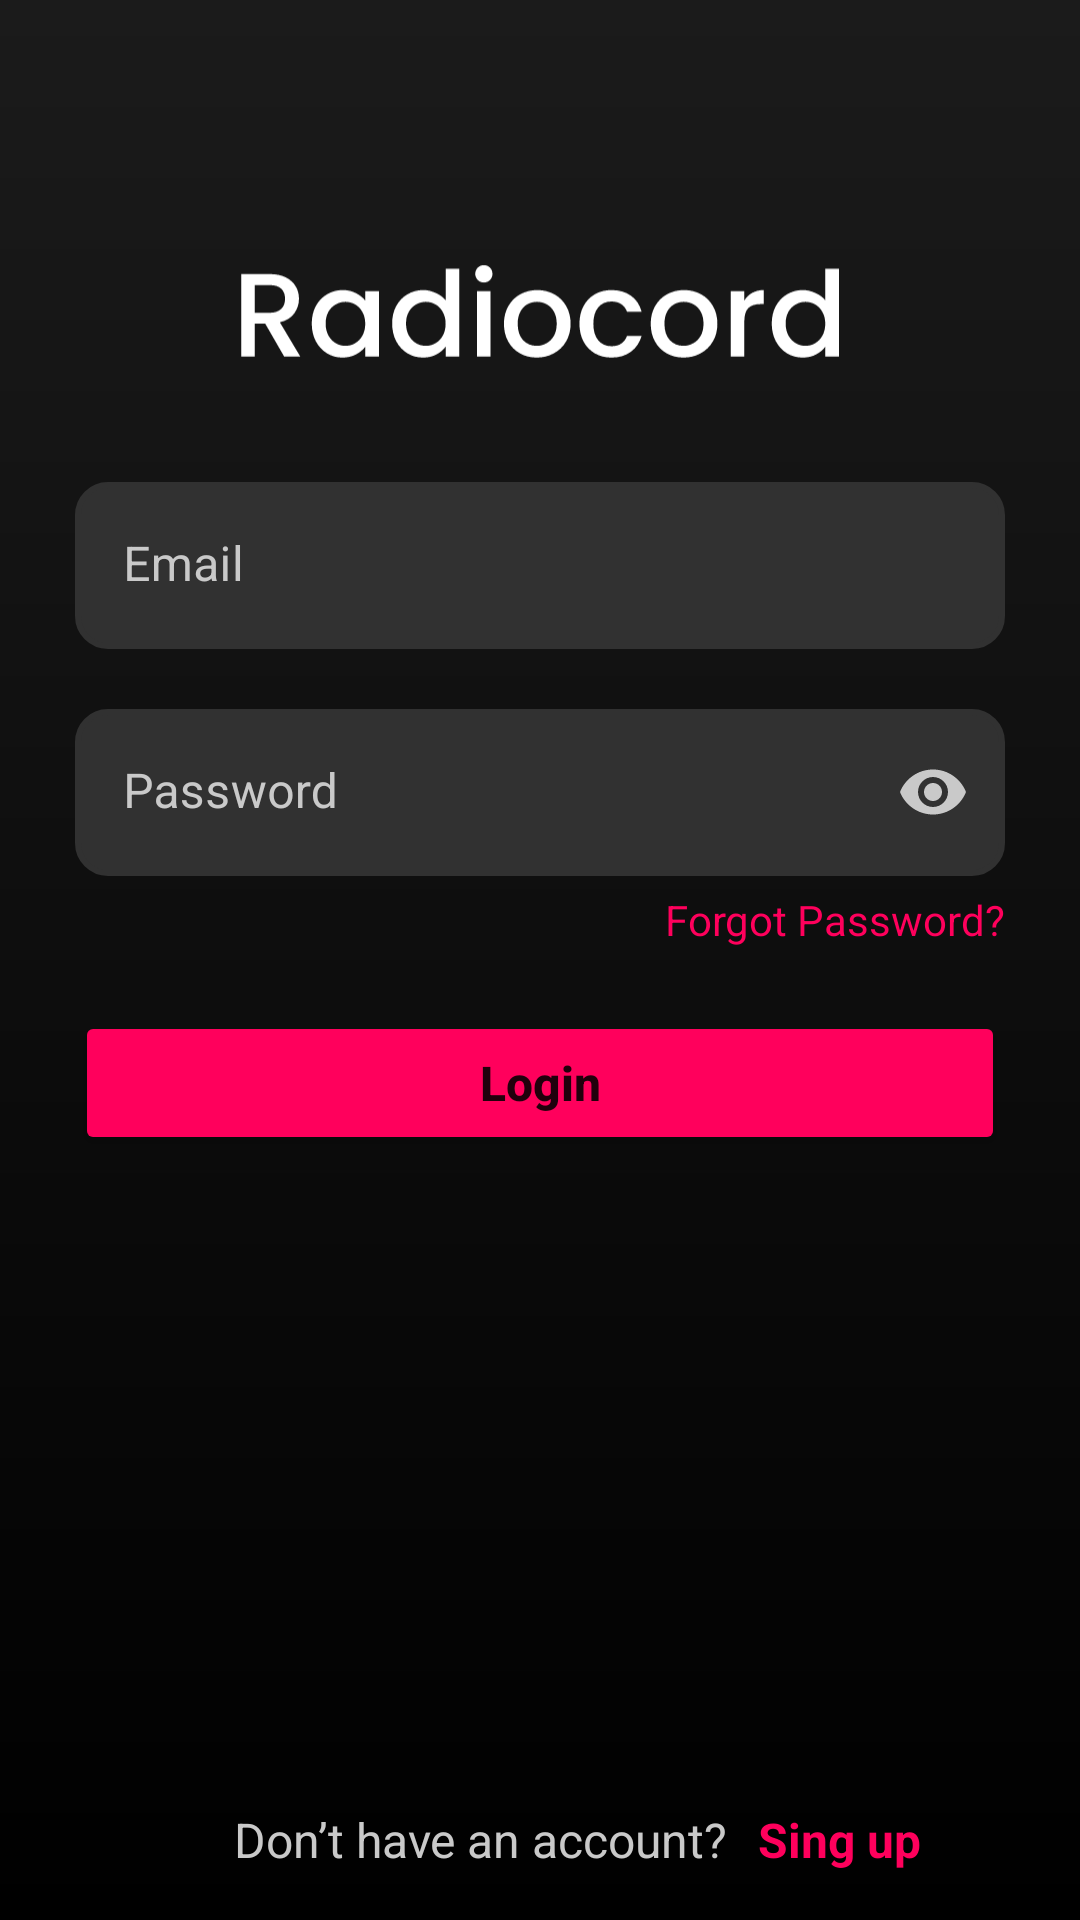

Here is an Android app screen rendered from its layout file. Give the layout XML and the strings, colors and styles it references.
<!-- AndroidManifest.xml: application theme Theme.Rcod -->
<!-- res/layout/fragment_login.xml -->
<?xml version="1.0" encoding="utf-8"?>
<layout
    xmlns:android="http://schemas.android.com/apk/res/android"
    xmlns:tools="http://schemas.android.com/tools"
    xmlns:app="http://schemas.android.com/apk/res-auto">
<FrameLayout
    android:layout_width="match_parent"
    android:layout_height="match_parent"

    android:background="@drawable/backround_gradient"
    tools:context=".Login">

    <androidx.constraintlayout.widget.ConstraintLayout
        android:layout_width="match_parent"
        android:layout_height="match_parent">

        <Button
            android:id="@+id/button"
            android:layout_width="match_parent"
            android:layout_height="wrap_content"
            android:layout_marginStart="25dp"
            android:layout_marginEnd="25dp"
            android:layout_marginBottom="255dp"
            android:backgroundTint="@color/main_color"
            android:insetTop="0dp"
            android:insetBottom="0dp"
            android:text="Login"
            android:textAllCaps="false"
            android:textSize="16sp"
            android:textStyle="bold"
            app:cornerRadius="8dp"
            app:layout_constraintBottom_toBottomOf="parent"
            app:layout_constraintEnd_toEndOf="parent"
            app:layout_constraintHorizontal_bias="0.0"
            app:layout_constraintStart_toStartOf="parent" />

        <com.google.android.material.textfield.TextInputLayout
            android:id="@+id/textInputLayout2"
            android:layout_width="match_parent"
            android:layout_height="wrap_content"
            android:layout_marginStart="25dp"
            android:layout_marginEnd="25dp"
            android:layout_marginBottom="20dp"
            android:textColorHint="@color/hint_text_color"
            app:boxBackgroundColor="@color/textview_bg_color"
            app:boxStrokeColor="@color/textview_bg_color"
            app:boxStrokeWidth="0dp"
            app:endIconTint="@color/main_color"
            app:hintTextColor="@color/white"
            app:boxStrokeWidthFocused="0dp"
            app:layout_constraintBottom_toTopOf="@+id/textInputLayout"
            app:layout_constraintEnd_toEndOf="parent"
            app:layout_constraintHorizontal_bias="0.0"
            app:layout_constraintStart_toStartOf="parent"
            app:startIconTint="@color/main_color">

            <com.google.android.material.textfield.TextInputEditText
                android:layout_width="match_parent"
                android:layout_height="wrap_content"
                android:background="@drawable/textview_backround"
                android:hint="Email"
                android:inputType="text|textEmailAddress"
                android:maxLines="1"
                android:textColor="@color/hint_text_color" />
        </com.google.android.material.textfield.TextInputLayout>

        <com.google.android.material.textfield.TextInputLayout
            android:id="@+id/textInputLayout"
            android:layout_width="match_parent"
            android:layout_height="wrap_content"
            android:layout_marginStart="25dp"
            android:layout_marginEnd="25dp"
            android:layout_marginBottom="45dp"
            android:textColorHint="@color/hint_text_color"
            app:boxStrokeWidth="0dp"
            app:boxStrokeWidthFocused="0dp"
            app:boxStrokeColor="@color/textview_bg_color"
            app:boxBackgroundColor="@color/textview_bg_color"
            app:hintTextColor="@color/white"
            app:layout_constraintBottom_toTopOf="@+id/button"
            app:layout_constraintEnd_toEndOf="parent"
            app:layout_constraintHorizontal_bias="0.0"
            app:layout_constraintStart_toStartOf="parent"
            app:passwordToggleEnabled="true"
            app:passwordToggleTint="@color/hint_text_color">

            <com.google.android.material.textfield.TextInputEditText
                android:layout_width="match_parent"
                android:layout_height="wrap_content"
                android:background="@drawable/textview_backround"
                android:hint="Password"
                android:inputType="textPassword"
                android:maxLines="1"
                android:password="true"
                android:shadowColor="@null"
                android:textColor="@color/hint_text_color" />
        </com.google.android.material.textfield.TextInputLayout>

        <TextView
            android:id="@+id/textView"
            android:layout_width="wrap_content"
            android:layout_height="wrap_content"
            android:layout_marginTop="5dp"
            android:text="Forgot Password?"
            android:textColor="@color/main_color"
            app:layout_constraintEnd_toEndOf="@+id/textInputLayout"
            app:layout_constraintTop_toBottomOf="@+id/textInputLayout" />

        <ImageView
            android:id="@+id/textView2"
            android:layout_width="201dp"
            android:layout_height="42dp"
            android:src="@drawable/radiocord"
            app:layout_constraintBottom_toTopOf="@+id/textInputLayout2"
            app:layout_constraintEnd_toEndOf="parent"
            app:layout_constraintHorizontal_bias="0.5"
            app:layout_constraintStart_toStartOf="parent"
            app:layout_constraintTop_toTopOf="parent"
            app:layout_constraintVertical_bias="0.7" />

        <TextView
            android:id="@+id/textView3"
            android:layout_width="wrap_content"
            android:layout_height="wrap_content"
            android:layout_marginBottom="16dp"
            android:text="Don’t have an account?"
            android:textColor="@color/hint_text_color"
            android:textSize="16sp"
            app:layout_constraintBottom_toBottomOf="parent"
            app:layout_constraintEnd_toEndOf="parent"
            app:layout_constraintHorizontal_bias="0.4"
            app:layout_constraintStart_toStartOf="parent" />

        <TextView
            android:id="@+id/login_singup_btn"
            android:layout_width="wrap_content"
            android:layout_height="wrap_content"
            android:layout_marginStart="10dp"
            android:text="Sing up"
            android:textColor="@color/main_color"
            android:textSize="16sp"
            android:textStyle="bold"
            app:layout_constraintBottom_toBottomOf="@+id/textView3"
            app:layout_constraintStart_toEndOf="@+id/textView3" />

    </androidx.constraintlayout.widget.ConstraintLayout>

</FrameLayout>
</layout>
<!-- resources referenced by this layout -->
<resources>
  <color name="hint_text_color">#C9C9C9</color>
  <color name="main_color">#FF005C</color>
  <color name="textview_bg_color">#313131</color>
  <color name="white">#FFFFFF</color>
  <!-- drawable backround_gradient (drawable-v24) -->
  <?xml version="1.0" encoding="utf-8"?>
  <shape xmlns:android="http://schemas.android.com/apk/res/android"
      android:shape="rectangle">
      <gradient
          android:startColor="#000000"
          android:endColor="#1B1B1B"
          android:angle="90" />
  </shape>
  <!-- drawable radiocord: vector/xml drawable (drawable, 6013 chars, omitted) -->
  <!-- drawable textview_backround (drawable-v24) -->
  <?xml version="1.0" encoding="UTF-8"?>
  <shape xmlns:android="http://schemas.android.com/apk/res/android">
  
      <stroke android:width="2dp" android:color="@color/textview_bg_color"
          />
      <solid android:color="@color/textview_bg_color"/>
      <corners android:radius="10dp"/>
      <padding android:left="0dp" android:top="0dp"
          android:right="0dp" android:bottom="0dp" />
  </shape>
  <style name="Theme.Rcod" parent="Theme.MaterialComponents.DayNight.NoActionBar">
          
          <item name="android:windowNoTitle">true</item>
          <item name="android:windowFullscreen">true</item>
          <item name="android:windowActionBar">false</item>
  
          <item name="colorPrimary">@color/purple_500</item>
          <item name="colorPrimaryVariant">@color/purple_700</item>
          <item name="colorOnPrimary">@color/white</item>
          
          <item name="colorSecondary">@color/teal_200</item>
          <item name="colorSecondaryVariant">@color/teal_700</item>
          <item name="colorOnSecondary">@color/black</item>
          
          <item name="android:statusBarColor">?attr/colorPrimaryVariant</item>
          
      </style>
  <color name="purple_500">#FF005C</color>
  <color name="purple_700">#FF005C</color>
  <color name="teal_200">#FF03DAC5</color>
  <color name="teal_700">#FF018786</color>
  <color name="black">#FF000000</color>
</resources>
